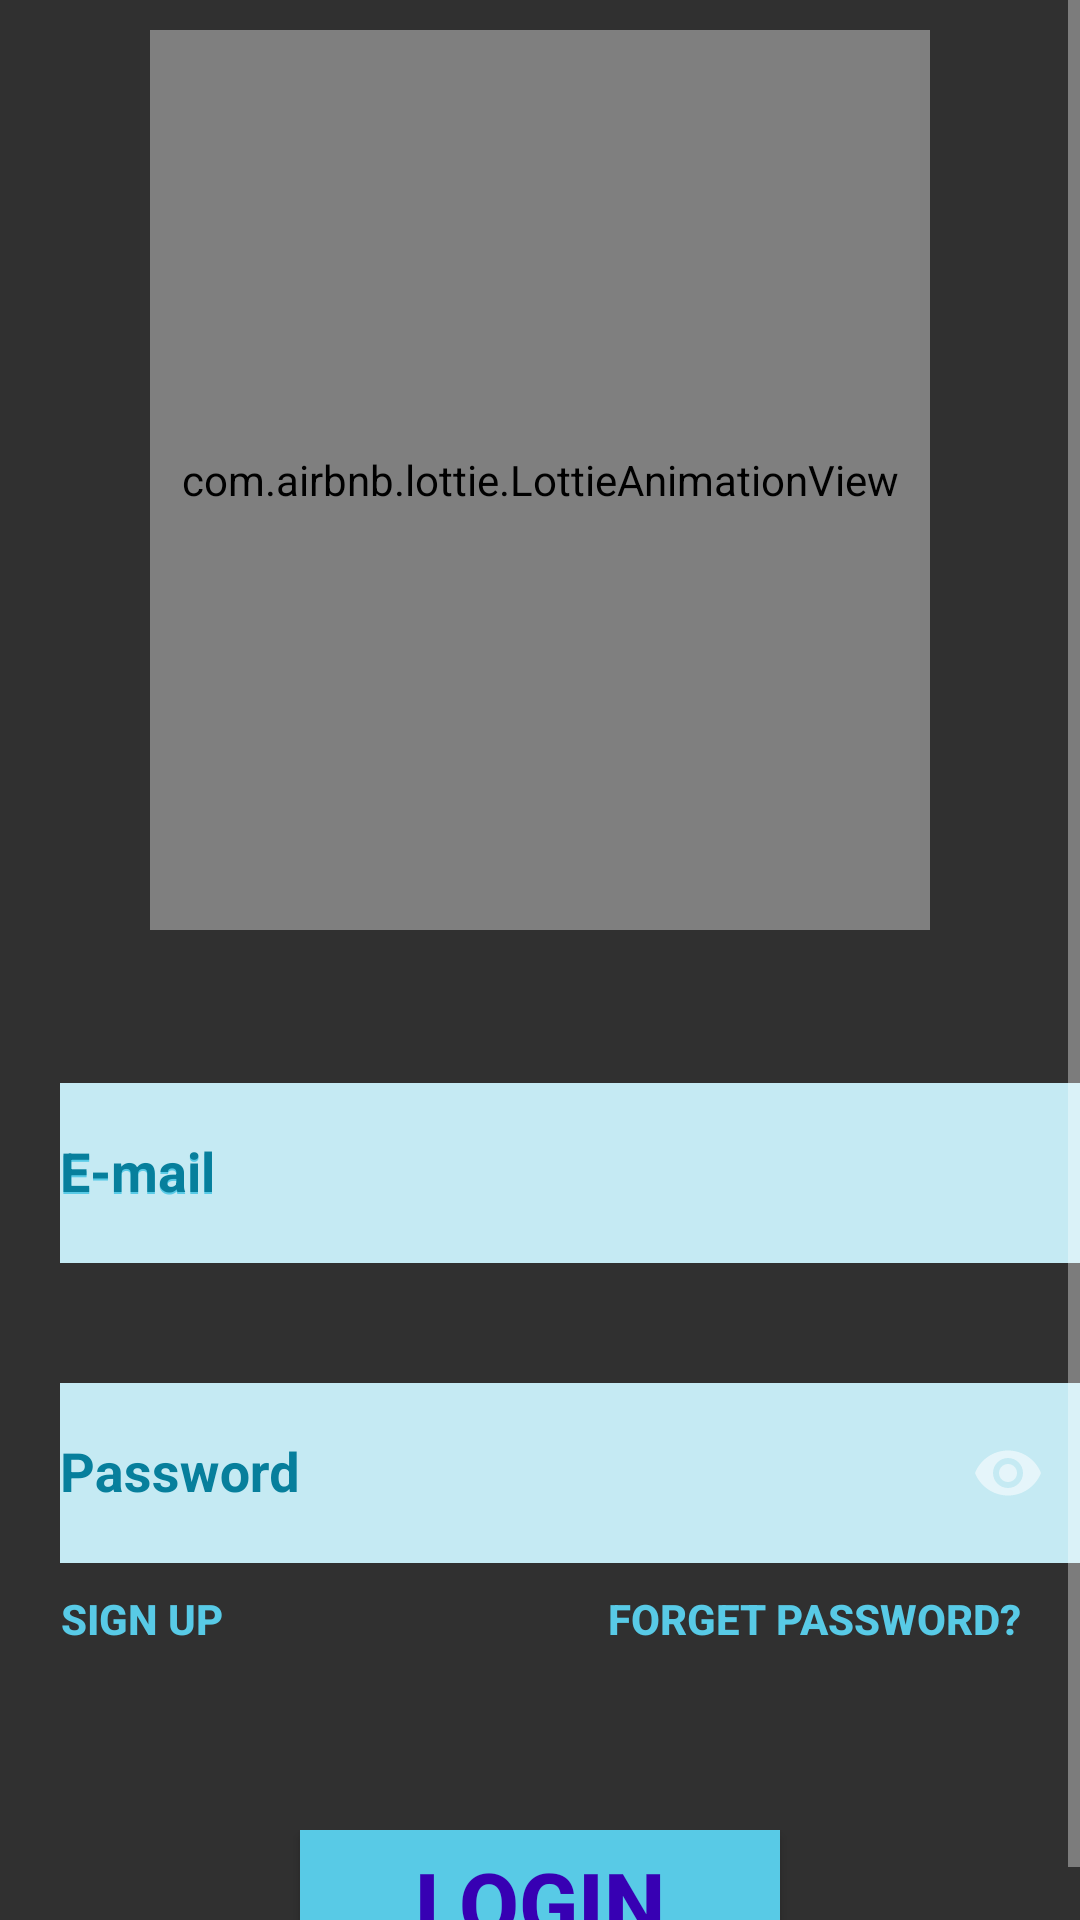

Layout XML and referenced resources for this Android screen:
<!-- AndroidManifest.xml: application theme Theme.EaasyMoneyEarnCryptoAndCash -->
<!-- res/layout/activity_main.xml -->
<?xml version="1.0" encoding="utf-8"?>
<ScrollView xmlns:android="http://schemas.android.com/apk/res/android"
    xmlns:app="http://schemas.android.com/apk/res-auto"
    xmlns:tools="http://schemas.android.com/tools"
    android:layout_width="match_parent"
    android:layout_height="match_parent"
    android:background="@drawable/background23"
    tools:context=".MainActivity">
<RelativeLayout
    android:layout_width="match_parent"
    android:layout_height="match_parent">

    <com.airbnb.lottie.LottieAnimationView
        android:layout_width="300dp"
        android:layout_height="300dp"
        android:layout_marginStart="50dp"
        android:layout_marginTop="10dp"
        android:layout_marginEnd="50dp"
        android:layout_marginBottom="50dp"
        app:lottie_autoPlay="true"
        app:lottie_loop="true"
        app:lottie_rawRes="@raw/rofile" />









    <LinearLayout
        android:layout_width="350dp"
        android:layout_height="90dp"
        android:layout_marginTop="350dp"
        android:layout_marginLeft="20dp"
        android:background="#00000000">

        <com.google.android.material.textfield.TextInputLayout
            android:layout_width="match_parent"
            android:layout_height="match_parent"
            android:background="#00000000"
            app:hintAnimationEnabled="true"
            android:textColorHint="@color/dblue"
            android:hint="E-mail"
            app:hintTextColor="@color/dblue"
            app:boxStrokeColor="@color/blue">




            <EditText
                android:id="@+id/mail"
                android:layout_width="match_parent"
                android:layout_height="60dp"
                android:hint="E-mail"
                android:background="@color/lblue"
                android:textColorHint="@color/blue"
                android:inputType="textEmailAddress"
                android:textColor="@color/blue"
                android:textStyle="bold"


                />



        </com.google.android.material.textfield.TextInputLayout>
    </LinearLayout>

    <LinearLayout
        android:layout_width="350dp"
        android:layout_height="90dp"
        android:layout_marginTop="450dp"
        android:layout_marginLeft="20dp"
        android:background="#00000000">

        <com.google.android.material.textfield.TextInputLayout
            android:layout_width="match_parent"
            android:layout_height="match_parent"
            android:background="#00000000"
            app:hintAnimationEnabled="true"
            android:textColorHint="@color/dblue"
            android:hint="Password"
            app:hintTextColor="@color/dblue"
            app:boxStrokeColor="@color/blue"
            app:passwordToggleEnabled="true">




            <EditText
                android:background="@color/lblue"
                android:id="@+id/pass"
                android:layout_width="match_parent"
                android:layout_height="60dp"
                android:textColorHint="@color/blue"
                android:inputType="textPassword"
                android:textColor="@color/dblue"
                android:textStyle="bold"


                />



        </com.google.android.material.textfield.TextInputLayout>


    </LinearLayout>


    <LinearLayout
        android:layout_width="match_parent"
        android:layout_height="30dp"
        android:layout_marginTop="530dp"
        android:orientation="horizontal">


        <Button
            android:id="@+id/forgot"
            android:layout_width="190dp"
            android:layout_height="wrap_content"
            android:layout_marginLeft="150dp"
            android:background="#00000000"
            android:onClick="pdd"
            android:gravity="right"
            android:text="Forget Password?"
            android:textColor="@color/blue"
            android:textStyle="bold" />




        <Button
            android:id="@+id/signup"
            android:layout_width="90dp"
            android:layout_height="match_parent"
            android:layout_marginLeft="-320dp"
            android:background="#00000000"
            android:onClick="signnn"
            android:gravity="left"
            android:text="Sign Up"
            android:textColor="@color/blue"
            android:textStyle="bold" />

    </LinearLayout>


    <LinearLayout
        android:layout_width="match_parent"
        android:layout_height="wrap_content"
        android:layout_marginTop="610dp"
        android:gravity="center">


        <Button
            android:id="@+id/login"
            android:layout_width="160dp"
            android:layout_height="wrap_content"
            android:gravity="center"
            android:text="Login"
            android:textColor="@color/purple_700"
            android:background="@color/blue"
            android:textStyle="bold"
            app:cornerRadius="60dp"
            android:textSize="29dp"/>
    </LinearLayout>




    <ProgressBar
        android:id="@+id/load"
        android:layout_width="90dp"
        android:layout_height="90dp"
        android:layout_marginTop="370dp"
        android:background="@color/dblue"
        android:layout_marginLeft="150dp"
        android:visibility="invisible"/>

</RelativeLayout>

</ScrollView>
<!-- resources referenced by this layout -->
<resources>
  <color name="blue">#58CAE6</color>
  <color name="dblue">#077F9C</color>
  <color name="lblue">#C5EAF3</color>
  <color name="purple_700">#FF3700B3</color>
  <style name="Theme.EaasyMoneyEarnCryptoAndCash" parent="Theme.AppCompat.NoActionBar">
          
          <item name="colorPrimary">@color/purple_500</item>
          <item name="colorPrimaryVariant">@color/purple_700</item>
          <item name="colorOnPrimary">@color/white</item>
          
          <item name="colorSecondary">@color/teal_200</item>
          <item name="colorSecondaryVariant">@color/teal_700</item>
          <item name="colorOnSecondary">@color/black</item>
          
          <item name="android:statusBarColor" tools:targetApi="l">?attr/colorPrimaryVariant</item>
          
      </style>
  <color name="purple_500">#FF6200EE</color>
  <color name="white">#FFFFFFFF</color>
  <color name="teal_200">#FF03DAC5</color>
  <color name="teal_700">#FF018786</color>
  <color name="black">#FF000000</color>
</resources>
